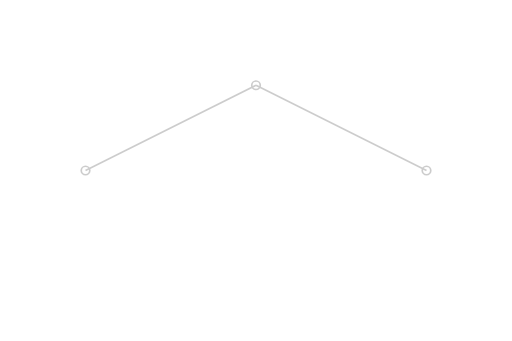
t = 0.00 s
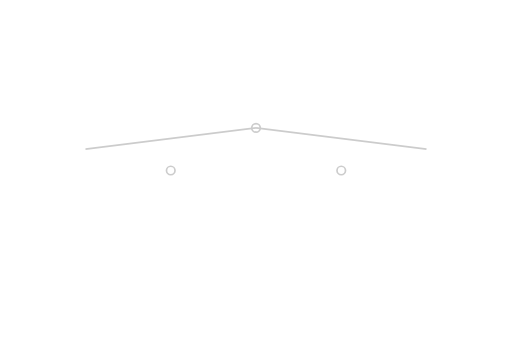
t = 0.75 s
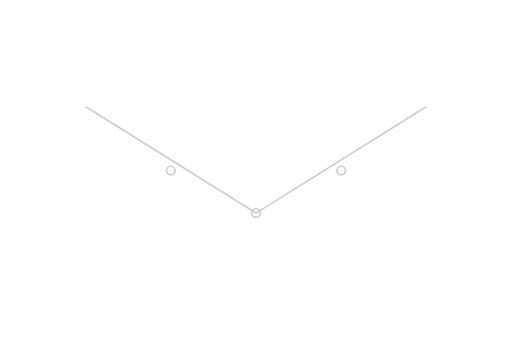
t = 2.25 s
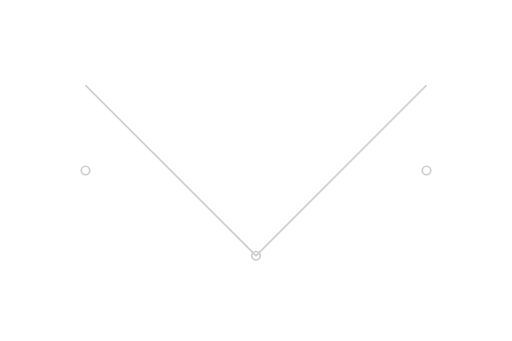
t = 3.00 s
t = 3.75 s: frame unchanged from t = 2.25 s, image omitted
t = 5.25 s: frame unchanged from t = 0.75 s, image omitted

The animated SVG that drew these frames (rendered in a browser with its animation timeline set to each time). Animation: 9 SMIL elements (animate=9); one cycle of 6.00 s, repeats indefinitely.

<svg viewBox="0 0 600 400" xmlns="http://www.w3.org/2000/svg">
  <defs>
    <linearGradient id="gradient" x1="0%" y1="0%" x2="100%" y2="0%">
      <stop offset="0%" stop-color="#ccc" />
      <stop offset="100%" stop-color="#ccc" />
    </linearGradient>
  </defs>
  <g stroke="url(#gradient)" stroke-width="2" fill="none">
    <circle cx="100" cy="200" r="5" fill="white">
      <animate attributeName="cx" values="100; 500; 100" dur="6s" repeatCount="indefinite" />
    </circle>
    <circle cx="500" cy="200" r="5" fill="white">
      <animate attributeName="cx" values="500; 100; 500" dur="6s" repeatCount="indefinite" />
    </circle>
    <line x1="100" y1="200" x2="500" y2="200">
      <animate attributeName="x1" values="100; 500; 100" dur="6s" repeatCount="indefinite" />
      <animate attributeName="x2" values="500; 100; 500" dur="6s" repeatCount="indefinite" />
    </line>
    <circle cx="300" cy="100" r="5" fill="white">
      <animate attributeName="cy" values="100; 300; 100" dur="6s" repeatCount="indefinite" />
    </circle>
    <line x1="300" y1="100" x2="100" y2="200">
      <animate attributeName="y1" values="100; 300; 100" dur="6s" repeatCount="indefinite" />
      <animate attributeName="y2" values="200; 100; 200" dur="6s" repeatCount="indefinite" />
    </line>
    <line x1="300" y1="100" x2="500" y2="200">
      <animate attributeName="y1" values="100; 300; 100" dur="6s" repeatCount="indefinite" />
      <animate attributeName="y2" values="200; 100; 200" dur="6s" repeatCount="indefinite" />
    </line>
  </g>
</svg>
